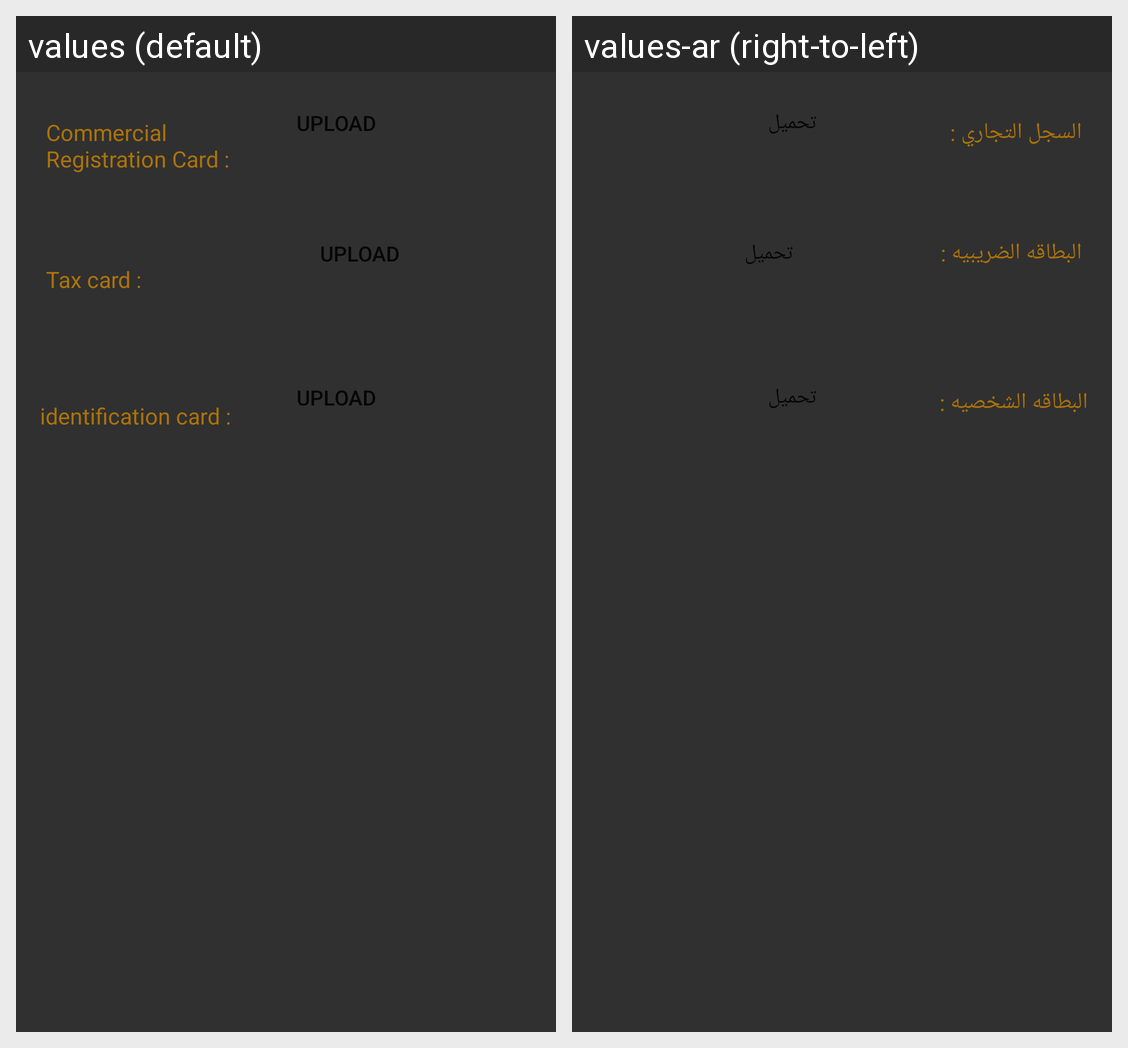

This grid shows one Android layout under two languages. Give, for every string resource on the screen, its name, the default text and each shown locale's text.
Android screen res/layout/confirm_company_layout.xml rendered under 2 locales, left to right: values (default), values-ar (right-to-left). Device: Nexus 5 (rendered at 1080×1920; each locale shown at half size, 540×960, under a caption strip naming it); theme AppTheme.
Strings drawn on this screen, with the default value and each locale's value (text and hints the layout hard-codes, and strings that could not be matched under every locale, appear in the picture but are not listed):

commercial_registration_card
  values: Commercial Registration Card :
  values-ar: السجل التجاري :

tax_card
  values: Tax card :
  values-ar: البطاقه الضريبيه :

identification_card
  values: identification card :
  values-ar: البطاقه الشخصيه :

upload
  values: upload
  values-ar: تحميل
